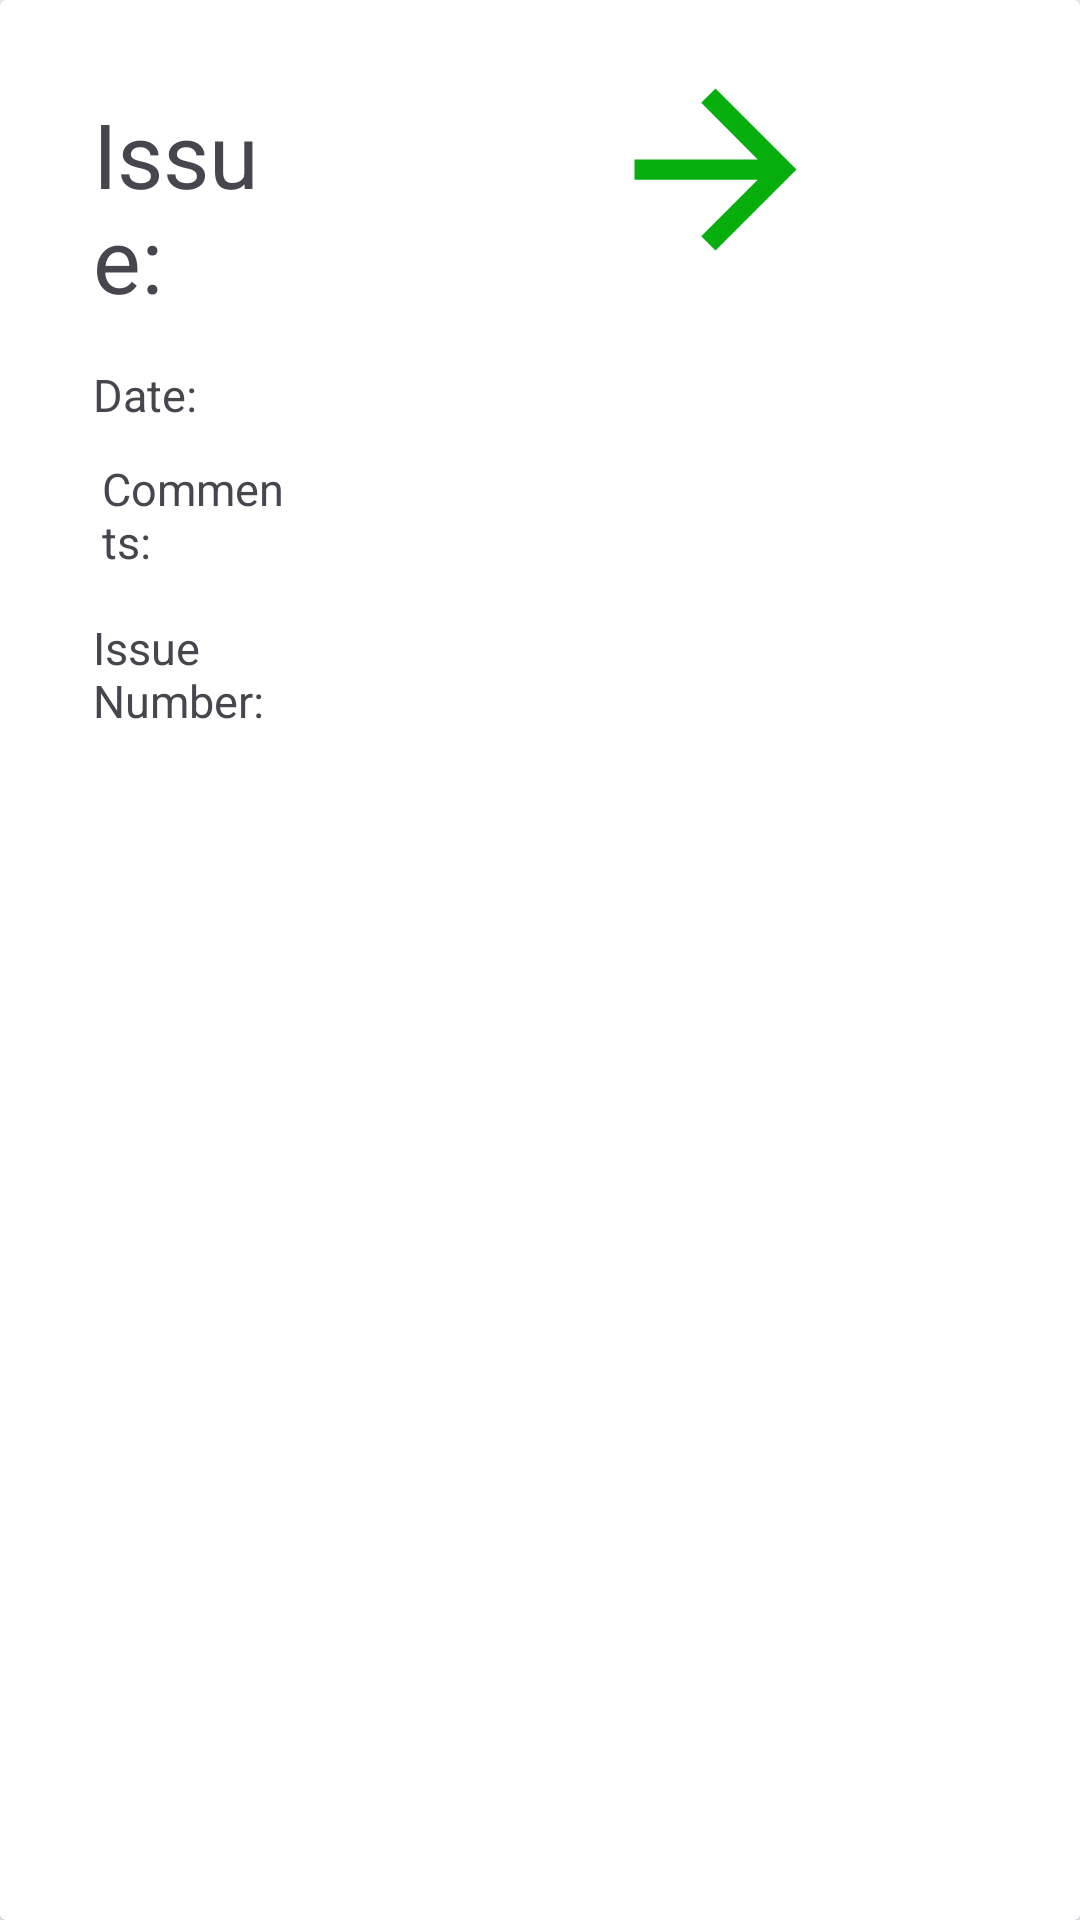

Produce the Android XML layout that renders to this screen, including the resource entries it uses.
<!-- AndroidManifest.xml: application theme Theme.GH_Kanban2 -->
<!-- res/layout/backlog_item.xml -->
<?xml version="1.0" encoding="utf-8"?>
<androidx.cardview.widget.CardView
    xmlns:android="http://schemas.android.com/apk/res/android"
    android:layout_width="match_parent"
    android:layout_height="wrap_content"
    android:layout_margin="8dp">

    <RelativeLayout
        android:layout_width="match_parent"
        android:layout_height="wrap_content"
        android:background="@drawable/card_background"
        android:padding="16dp">

        <ImageView
            android:id="@+id/next_image"
            android:layout_width="81dp"
            android:layout_height="81dp"
            android:layout_alignParentEnd="true"
            android:layout_marginEnd="65dp"
            android:scaleType="centerCrop"
            android:src="@drawable/baseline_arrow_forward_24" />


        <LinearLayout
            android:layout_width="wrap_content"
            android:layout_height="wrap_content"
            android:layout_toStartOf="@id/next_image"
            android:orientation="vertical">

        </LinearLayout>

        <TextView
            android:id="@+id/issue"
            android:layout_width="wrap_content"
            android:layout_height="wrap_content"
            android:layout_alignParentStart="true"
            android:layout_alignParentTop="true"
            android:layout_marginStart="15dp"
            android:layout_marginTop="15dp"
            android:layout_marginEnd="100dp"
            android:layout_toStartOf="@+id/next_image"
            android:text="Issue: "
            android:textSize="30sp" />

        <TextView
            android:id="@+id/issue_date"
            android:layout_width="wrap_content"
            android:layout_height="wrap_content"
            android:layout_below="@+id/issue"
            android:layout_alignParentStart="true"
            android:layout_marginStart="15dp"
            android:layout_marginTop="15dp"
            android:layout_marginEnd="100dp"
            android:layout_toStartOf="@+id/next_image"
            android:text="Date: "
            android:textSize="15sp" />

        <TextView
            android:id="@+id/issue_number"
            android:layout_width="wrap_content"
            android:layout_height="wrap_content"
            android:layout_below="@+id/comments"
            android:layout_alignParentStart="true"
            android:layout_marginStart="15dp"
            android:layout_marginTop="15dp"
            android:layout_marginEnd="100dp"
            android:layout_toStartOf="@+id/next_image"
            android:text="Issue Number: "
            android:textSize="15sp" />

        <TextView
            android:id="@+id/comments"
            android:layout_width="wrap_content"
            android:layout_height="wrap_content"
            android:layout_below="@+id/issue_date"
            android:layout_alignParentStart="true"
            android:layout_marginStart="18dp"
            android:layout_marginTop="11dp"
            android:layout_marginEnd="99dp"
            android:layout_toStartOf="@+id/next_image"
            android:text="Comments: "
            android:textSize="15sp" />
    </RelativeLayout>
</androidx.cardview.widget.CardView>
<!-- resources referenced by this layout -->
<resources>
  <!-- drawable baseline_arrow_forward_24 (drawable) -->
  <vector android:autoMirrored="true" android:height="24dp"
      android:tint="#06AF0E" android:viewportHeight="24"
      android:viewportWidth="24" android:width="24dp" xmlns:android="http://schemas.android.com/apk/res/android">
      <path android:fillColor="@android:color/white" android:pathData="M12,4l-1.41,1.41L16.17,11H4v2h12.17l-5.58,5.59L12,20l8,-8z"/>
  </vector>
  <style name="Theme.GH_Kanban2" parent="Base.Theme.GH_Kanban2" />
  <style name="Base.Theme.GH_Kanban2" parent="Theme.Material3.DayNight.NoActionBar">
          
          
      </style>
</resources>
